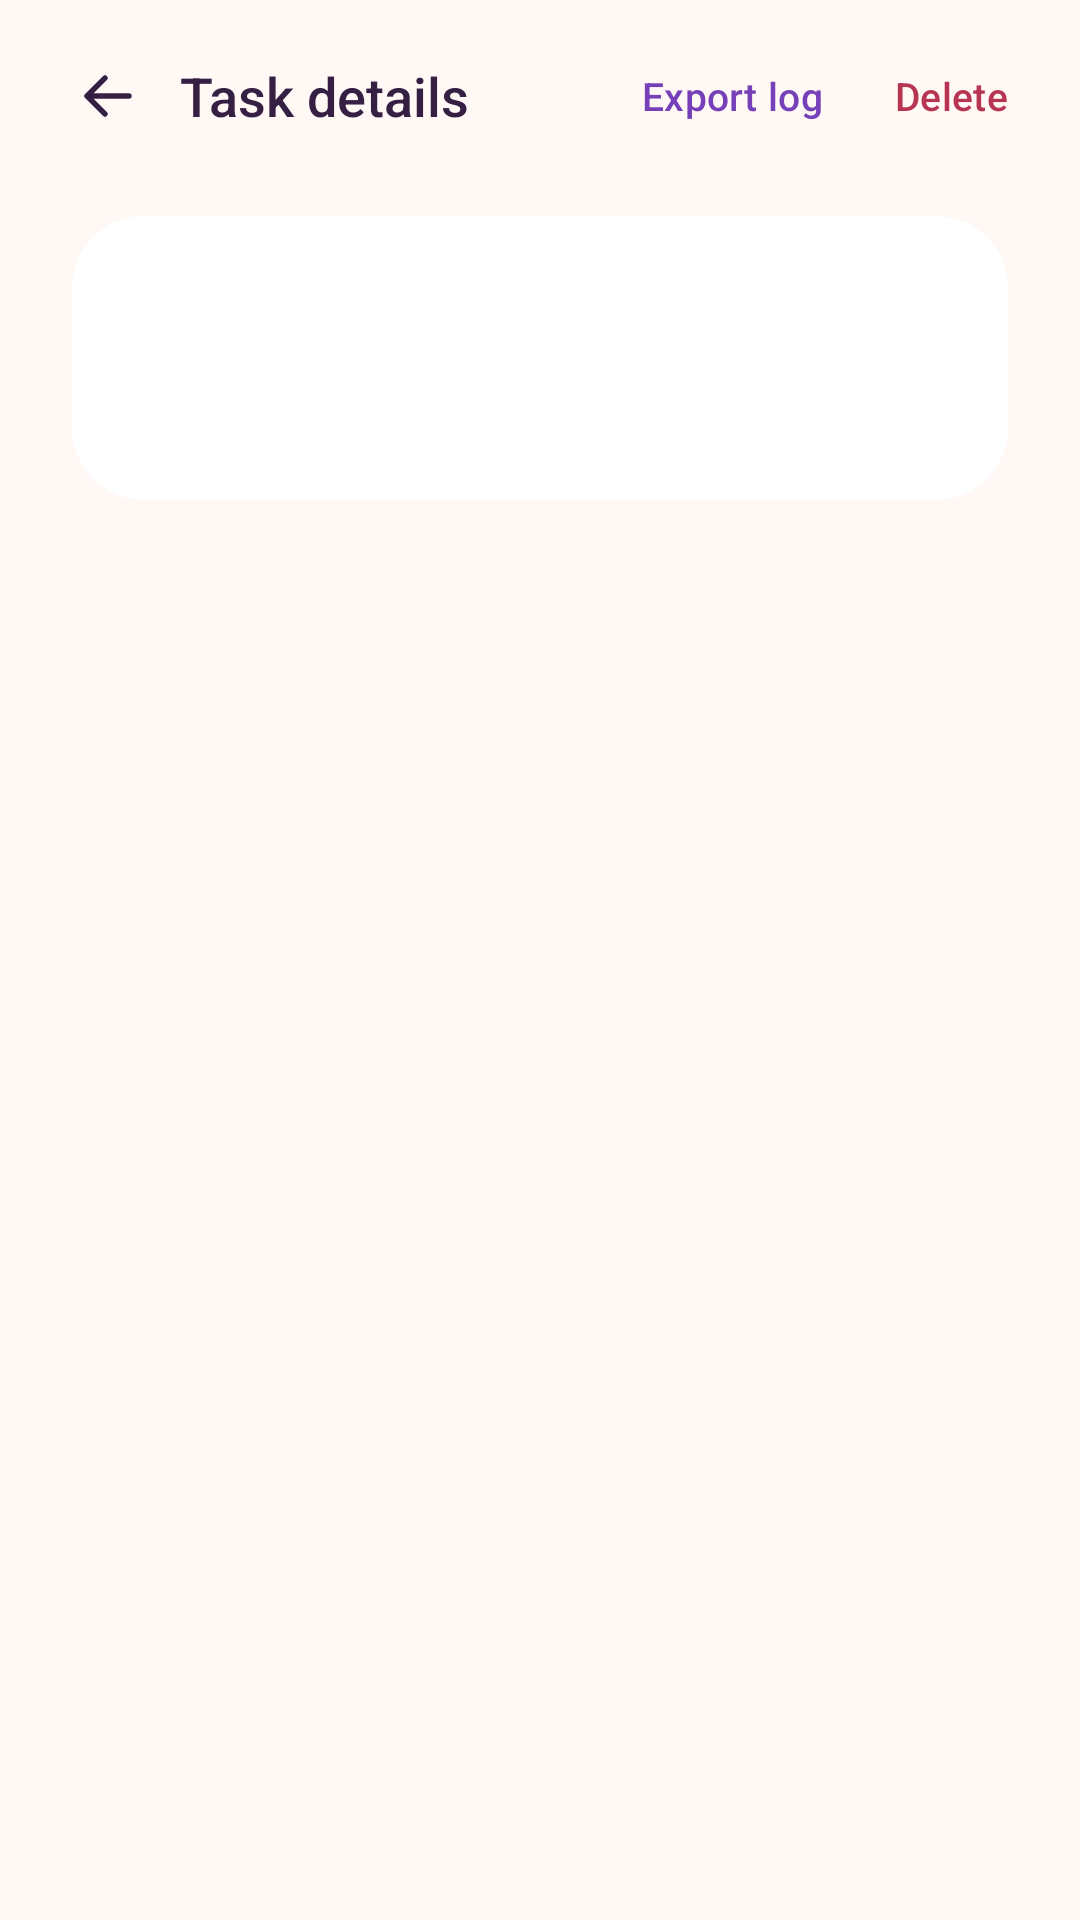

The Android layout XML behind this screen, and the referenced resources:
<!-- AndroidManifest.xml: activity theme Theme.OpenCyvis.NoActionBar -->
<!-- res/layout/activity_conversation_detail.xml -->
<?xml version="1.0" encoding="utf-8"?>
<LinearLayout xmlns:android="http://schemas.android.com/apk/res/android"
    android:layout_width="match_parent" android:layout_height="match_parent"
    android:orientation="vertical" android:background="@color/surface"
    android:fitsSystemWindows="true">
    <LinearLayout android:layout_width="match_parent" android:layout_height="64dp"
        android:orientation="horizontal" android:gravity="center_vertical" android:paddingHorizontal="12dp">
        <Button android:id="@+id/btn_back" style="@style/OpenCyvis.Button.Custom"
            android:layout_width="48dp" android:layout_height="48dp"
            android:contentDescription="@string/hs_back" android:drawableStart="@drawable/ic_ui_back"
            android:drawableTint="@color/on_surface" android:padding="12dp"
            android:background="?attr/selectableItemBackgroundBorderless" />
        <TextView android:layout_width="0dp" android:layout_height="wrap_content"
            android:layout_weight="1" android:text="@string/hs_detail_title"
            android:textSize="18sp" android:textColor="@color/on_surface"
            android:fontFamily="sans-serif-medium" />
        <Button android:id="@+id/btn_export_run" style="@style/OpenCyvis.Button.Custom"
            android:layout_width="wrap_content" android:layout_height="48dp"
            android:paddingHorizontal="12dp" android:text="@string/run_export_button"
            android:textSize="13sp" android:textAllCaps="false" android:minWidth="48dp"
            android:textColor="@color/color_accent" android:background="?attr/selectableItemBackground" />
        <Button android:id="@+id/btn_delete" style="@style/OpenCyvis.Button.Custom"
            android:layout_width="wrap_content" android:layout_height="48dp"
            android:paddingHorizontal="12dp" android:text="@string/hs_delete"
            android:textSize="13sp" android:textAllCaps="false" android:minWidth="48dp"
            android:textColor="@color/color_danger" android:background="?attr/selectableItemBackground" />
    </LinearLayout>
    <LinearLayout android:layout_width="match_parent" android:layout_height="wrap_content"
        android:orientation="vertical" android:layout_marginHorizontal="24dp"
        android:layout_marginTop="8dp" android:layout_marginBottom="8dp"
        android:padding="20dp" android:background="@drawable/bg_ui_card">
        <TextView android:id="@+id/text_title" android:layout_width="match_parent"
            android:layout_height="wrap_content" android:textSize="20sp"
            android:textColor="@color/on_surface" android:fontFamily="sans-serif-medium"
            android:maxLines="3" android:ellipsize="end" android:lineSpacingExtra="3dp" />
        <TextView android:id="@+id/text_subtitle" android:layout_width="match_parent"
            android:layout_height="wrap_content" android:textSize="13sp"
            android:textColor="@color/on_surface_medium" android:layout_marginTop="10dp" />
    </LinearLayout>
    <androidx.recyclerview.widget.RecyclerView android:id="@+id/recycler_messages"
        android:layout_width="match_parent" android:layout_height="0dp" android:layout_weight="1"
        android:paddingHorizontal="20dp" android:paddingVertical="12dp" android:clipToPadding="false" />
    <LinearLayout android:id="@+id/active_controls"
        android:layout_width="match_parent" android:layout_height="wrap_content"
        android:orientation="vertical" android:background="@color/surface_card"
        android:paddingHorizontal="20dp" android:paddingVertical="16dp" android:visibility="gone">
        <LinearLayout android:id="@+id/active_action_buttons"
            android:layout_width="match_parent" android:layout_height="wrap_content"
            android:orientation="horizontal" android:gravity="center" android:visibility="gone"
            android:paddingBottom="12dp">
            <Button android:id="@+id/btn_active_view" style="@style/OpenCyvis.Button.Custom"
                android:layout_width="0dp" android:layout_height="48dp" android:layout_weight="1"
                android:layout_marginEnd="6dp" android:text="@string/hs_view"
                android:textSize="14sp" android:textColor="@color/on_brand_container"
                android:background="@drawable/bg_ui_tonal" android:textAllCaps="false" />
            <Button android:id="@+id/btn_active_stop" style="@style/OpenCyvis.Button.Custom"
                android:layout_width="0dp" android:layout_height="48dp" android:layout_weight="1"
                android:layout_marginStart="6dp" android:text="@string/hs_stop"
                android:textSize="14sp" android:textColor="@color/color_danger"
                android:background="@drawable/bg_ui_danger" android:textAllCaps="false" />
        </LinearLayout>
        <LinearLayout android:layout_width="match_parent" android:layout_height="wrap_content"
            android:orientation="horizontal" android:gravity="center_vertical">
            <EditText android:id="@+id/edit_active_input"
                android:layout_width="0dp" android:layout_height="52dp" android:layout_weight="1"
                android:layout_marginEnd="10dp" android:hint="@string/hs_input_answer"
                android:inputType="text" android:background="@drawable/bg_ui_tonal"
                android:paddingHorizontal="16dp" android:textSize="15sp"
                android:textColor="@color/on_surface" android:textColorHint="@color/on_surface_medium"
                android:maxLines="1" />
            <Button android:id="@+id/btn_active_send" style="@style/OpenCyvis.Button.Custom"
                android:layout_width="56dp" android:layout_height="52dp" android:padding="0dp"
                android:text="@string/hs_send" android:textAllCaps="false" android:textSize="14sp"
                android:textColor="@color/on_accent" android:background="@drawable/bg_btn_send" />
        </LinearLayout>
    </LinearLayout>
</LinearLayout>
<!-- resources referenced by this layout -->
<resources>
  <color name="color_accent">#7540B8</color>
  <color name="color_danger">#B73552</color>
  <color name="on_accent">#FFFFFF</color>
  <color name="on_brand_container">#563080</color>
  <color name="on_surface">#352044</color>
  <color name="on_surface_medium">#705D7D</color>
  <color name="surface">#FFF8F5</color>
  <color name="surface_card">#FFFFFF</color>
  <!-- drawable bg_btn_send (drawable) -->
  <ripple xmlns:android="http://schemas.android.com/apk/res/android" android:color="@color/surface_overlay_10">
      <item><shape android:shape="rectangle"><solid android:color="@color/color_accent"/><corners android:radius="24dp"/></shape></item>
  </ripple>
  <!-- drawable bg_ui_card (drawable) -->
  <ripple xmlns:android="http://schemas.android.com/apk/res/android" android:color="@color/surface_overlay_10">
      <item><shape android:shape="rectangle"><solid android:color="@color/surface_elevated"/><corners android:radius="24dp"/></shape></item>
  </ripple>
  <!-- drawable bg_ui_danger (drawable) -->
  <ripple xmlns:android="http://schemas.android.com/apk/res/android" android:color="@color/surface_overlay_10">
      <item><shape android:shape="rectangle"><solid android:color="@color/danger_container"/><corners android:radius="16dp"/></shape></item>
  </ripple>
  <!-- drawable bg_ui_tonal (drawable) -->
  <ripple xmlns:android="http://schemas.android.com/apk/res/android" android:color="@color/surface_overlay_10">
      <item><shape android:shape="rectangle"><solid android:color="@color/brand_container"/><corners android:radius="20dp"/></shape></item>
  </ripple>
  <!-- drawable ic_ui_back (drawable) -->
  <vector xmlns:android="http://schemas.android.com/apk/res/android" android:width="24dp" android:height="24dp" android:viewportWidth="24" android:viewportHeight="24">
      <path android:pathData="M19,12 L5,12 M11,6 L5,12 L11,18" android:strokeColor="@color/color_accent" android:strokeWidth="1.8" android:strokeLineCap="round" android:strokeLineJoin="round" android:fillColor="@android:color/transparent"/>
  </vector>
  <string name="hs_back">Back</string>
  <string name="hs_delete">Delete</string>
  <string name="hs_detail_title">Task details</string>
  <string name="hs_input_answer">Your answer…</string>
  <string name="hs_send">Send</string>
  <string name="hs_stop">Stop</string>
  <string name="hs_view">View screen</string>
  <string name="run_export_button">Export log</string>
  <style name="OpenCyvis.Button.Custom" parent="Widget.Material3.Button.TextButton">
          <item name="backgroundTint">@null</item>
          <item name="android:stateListAnimator">@null</item>
          <item name="android:insetTop">0dp</item>
          <item name="android:insetBottom">0dp</item>
          <item name="android:minWidth">0dp</item>
          <item name="android:minHeight">0dp</item>
      </style>
  <color name="surface_overlay_10">#1A000000</color>
  <color name="surface_elevated">#FFFFFF</color>
  <color name="danger_container">#FCE5EB</color>
  <color name="brand_container">#F0E7FC</color>
  <color name="outline">#E5DAEC</color>
  <style name="ThemeOverlay.OpenCyvis.AlertDialog" parent="ThemeOverlay.Material3.Dialog.Alert">
          <item name="colorPrimary">@color/dialog_action</item>
          <item name="colorAccent">@color/dialog_action</item>
          <item name="android:colorAccent">@color/dialog_action</item>
      </style>
  <color name="dialog_action">#7540B8</color>
</resources>
